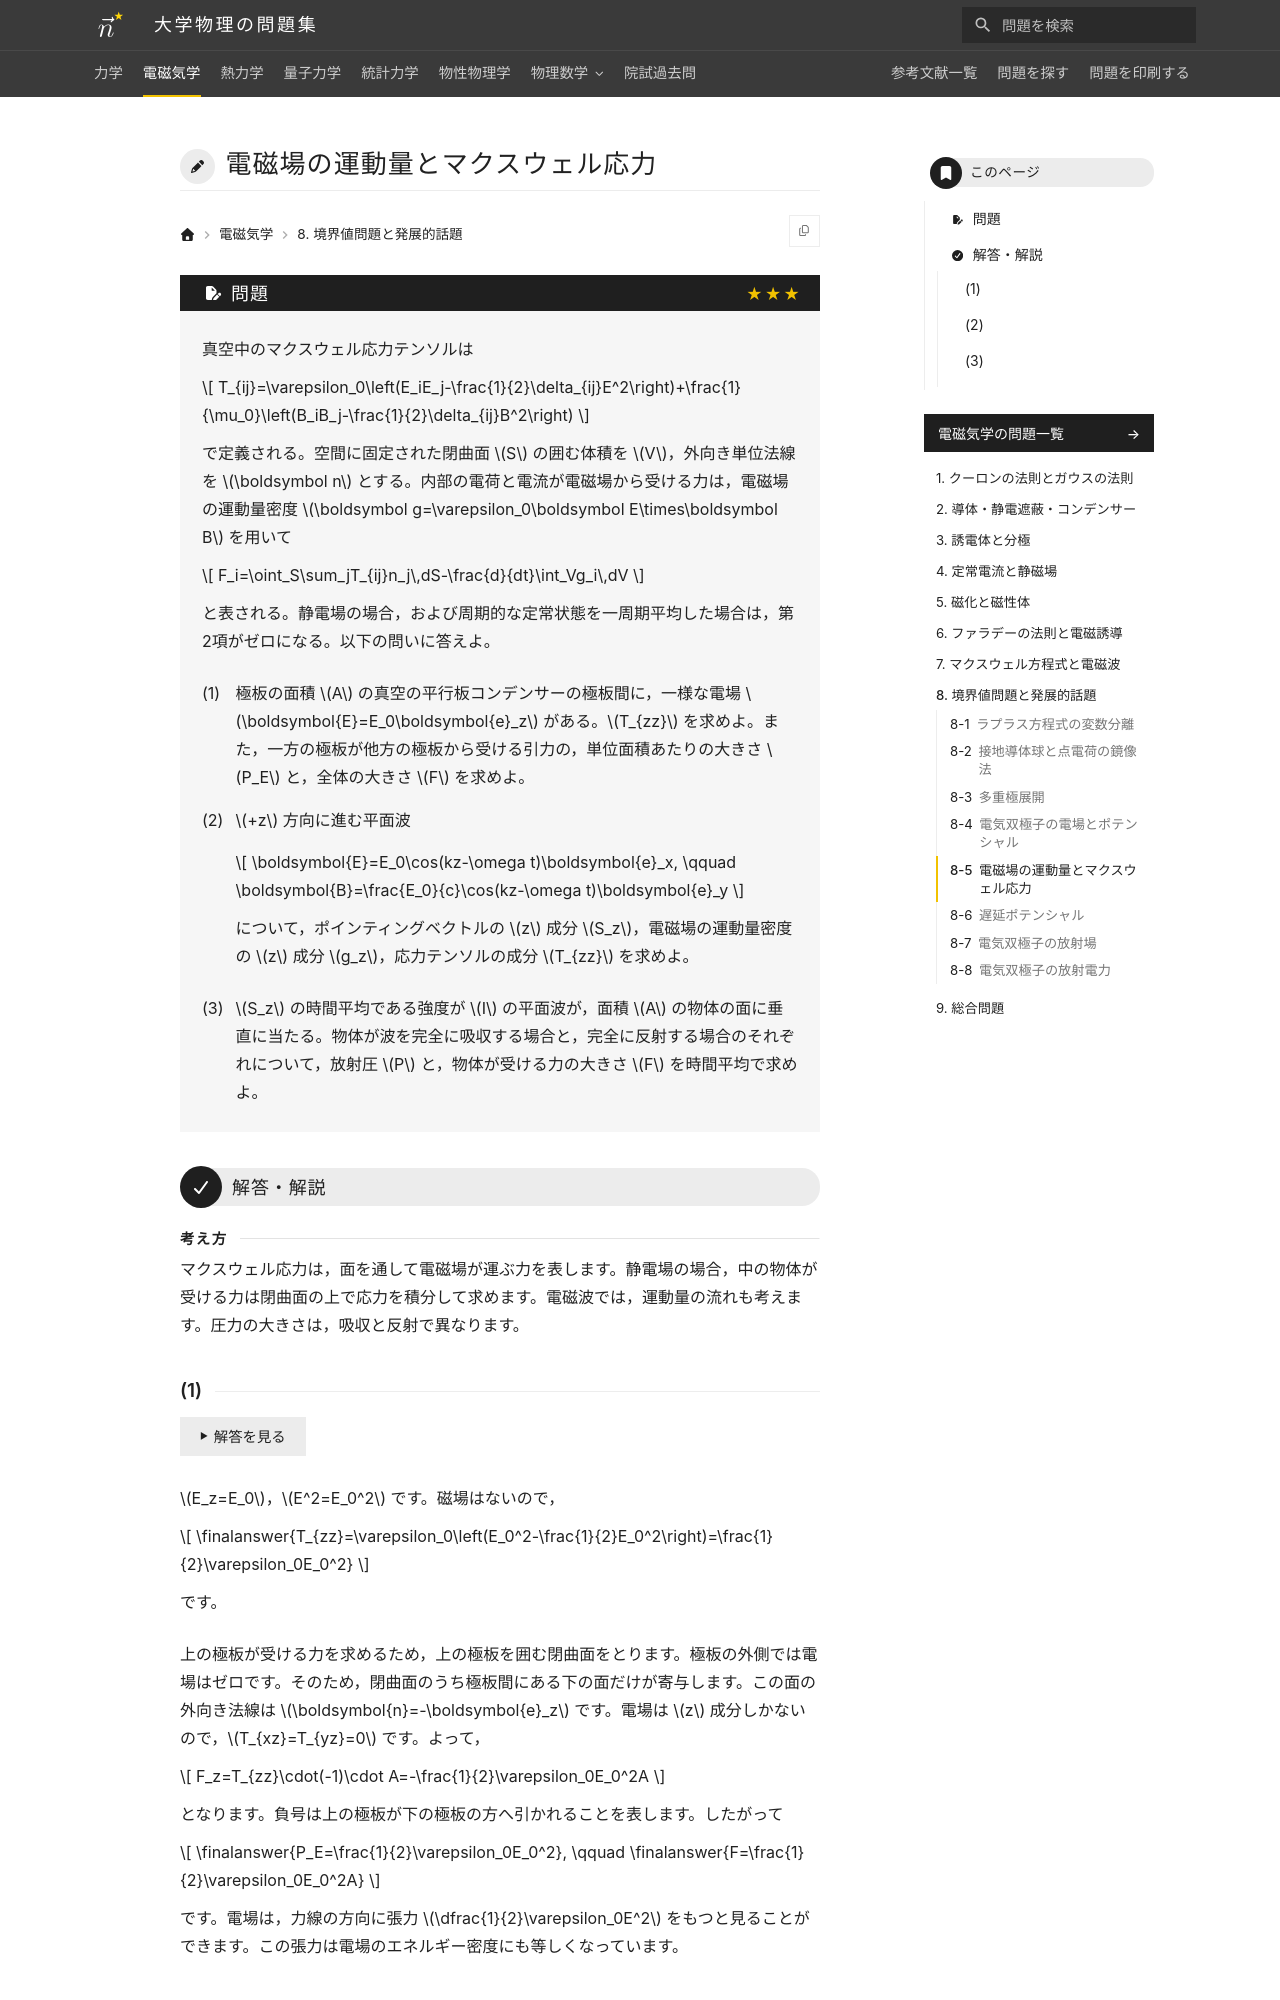

repository: Nanana-2/physics-site · page: 02electromagnetism/08/08_050/index.html · generator: mkdocs

---
tags:
  - 発展
---

# 電磁場の運動量とマクスウェル応力

## 問題
真空中のマクスウェル応力テンソルは

$$
T_{ij}=\varepsilon_0\left(E_iE_j-\frac{1}{2}\delta_{ij}E^2\right)+\frac{1}{\mu_0}\left(B_iB_j-\frac{1}{2}\delta_{ij}B^2\right)
$$

で定義される。空間に固定された閉曲面 $S$ の囲む体積を $V$，外向き単位法線を $\boldsymbol n$ とする。内部の電荷と電流が電磁場から受ける力は，電磁場の運動量密度 $\boldsymbol g=\varepsilon_0\boldsymbol E\times\boldsymbol B$ を用いて

$$
F_i=\oint_S\sum_jT_{ij}n_j\,dS-\frac{d}{dt}\int_Vg_i\,dV
$$

と表される。静電場の場合，および周期的な定常状態を一周期平均した場合は，第2項がゼロになる。以下の問いに答えよ。

(1) 極板の面積 $A$ の真空の平行板コンデンサーの極板間に，一様な電場 $\boldsymbol{E}=E_0\boldsymbol{e}_z$ がある。$T_{zz}$ を求めよ。また，一方の極板が他方の極板から受ける引力の，単位面積あたりの大きさ $P_E$ と，全体の大きさ $F$ を求めよ。

(2) $+z$ 方向に進む平面波

$$
\boldsymbol{E}=E_0\cos(kz-\omega t)\boldsymbol{e}_x,
\qquad
\boldsymbol{B}=\frac{E_0}{c}\cos(kz-\omega t)\boldsymbol{e}_y
$$

について，ポインティングベクトルの $z$ 成分 $S_z$，電磁場の運動量密度の $z$ 成分 $g_z$，応力テンソルの成分 $T_{zz}$ を求めよ。

(3) $S_z$ の時間平均である強度が $I$ の平面波が，面積 $A$ の物体の面に垂直に当たる。物体が波を完全に吸収する場合と，完全に反射する場合のそれぞれについて，放射圧 $P$ と，物体が受ける力の大きさ $F$ を時間平均で求めよ。

---

## 解答・解説

<div class="approach" markdown>
マクスウェル応力は，面を通して電磁場が運ぶ力を表します。静電場の場合，中の物体が受ける力は閉曲面の上で応力を積分して求めます。電磁波では，運動量の流れも考えます。圧力の大きさは，吸収と反射で異なります。
</div>
